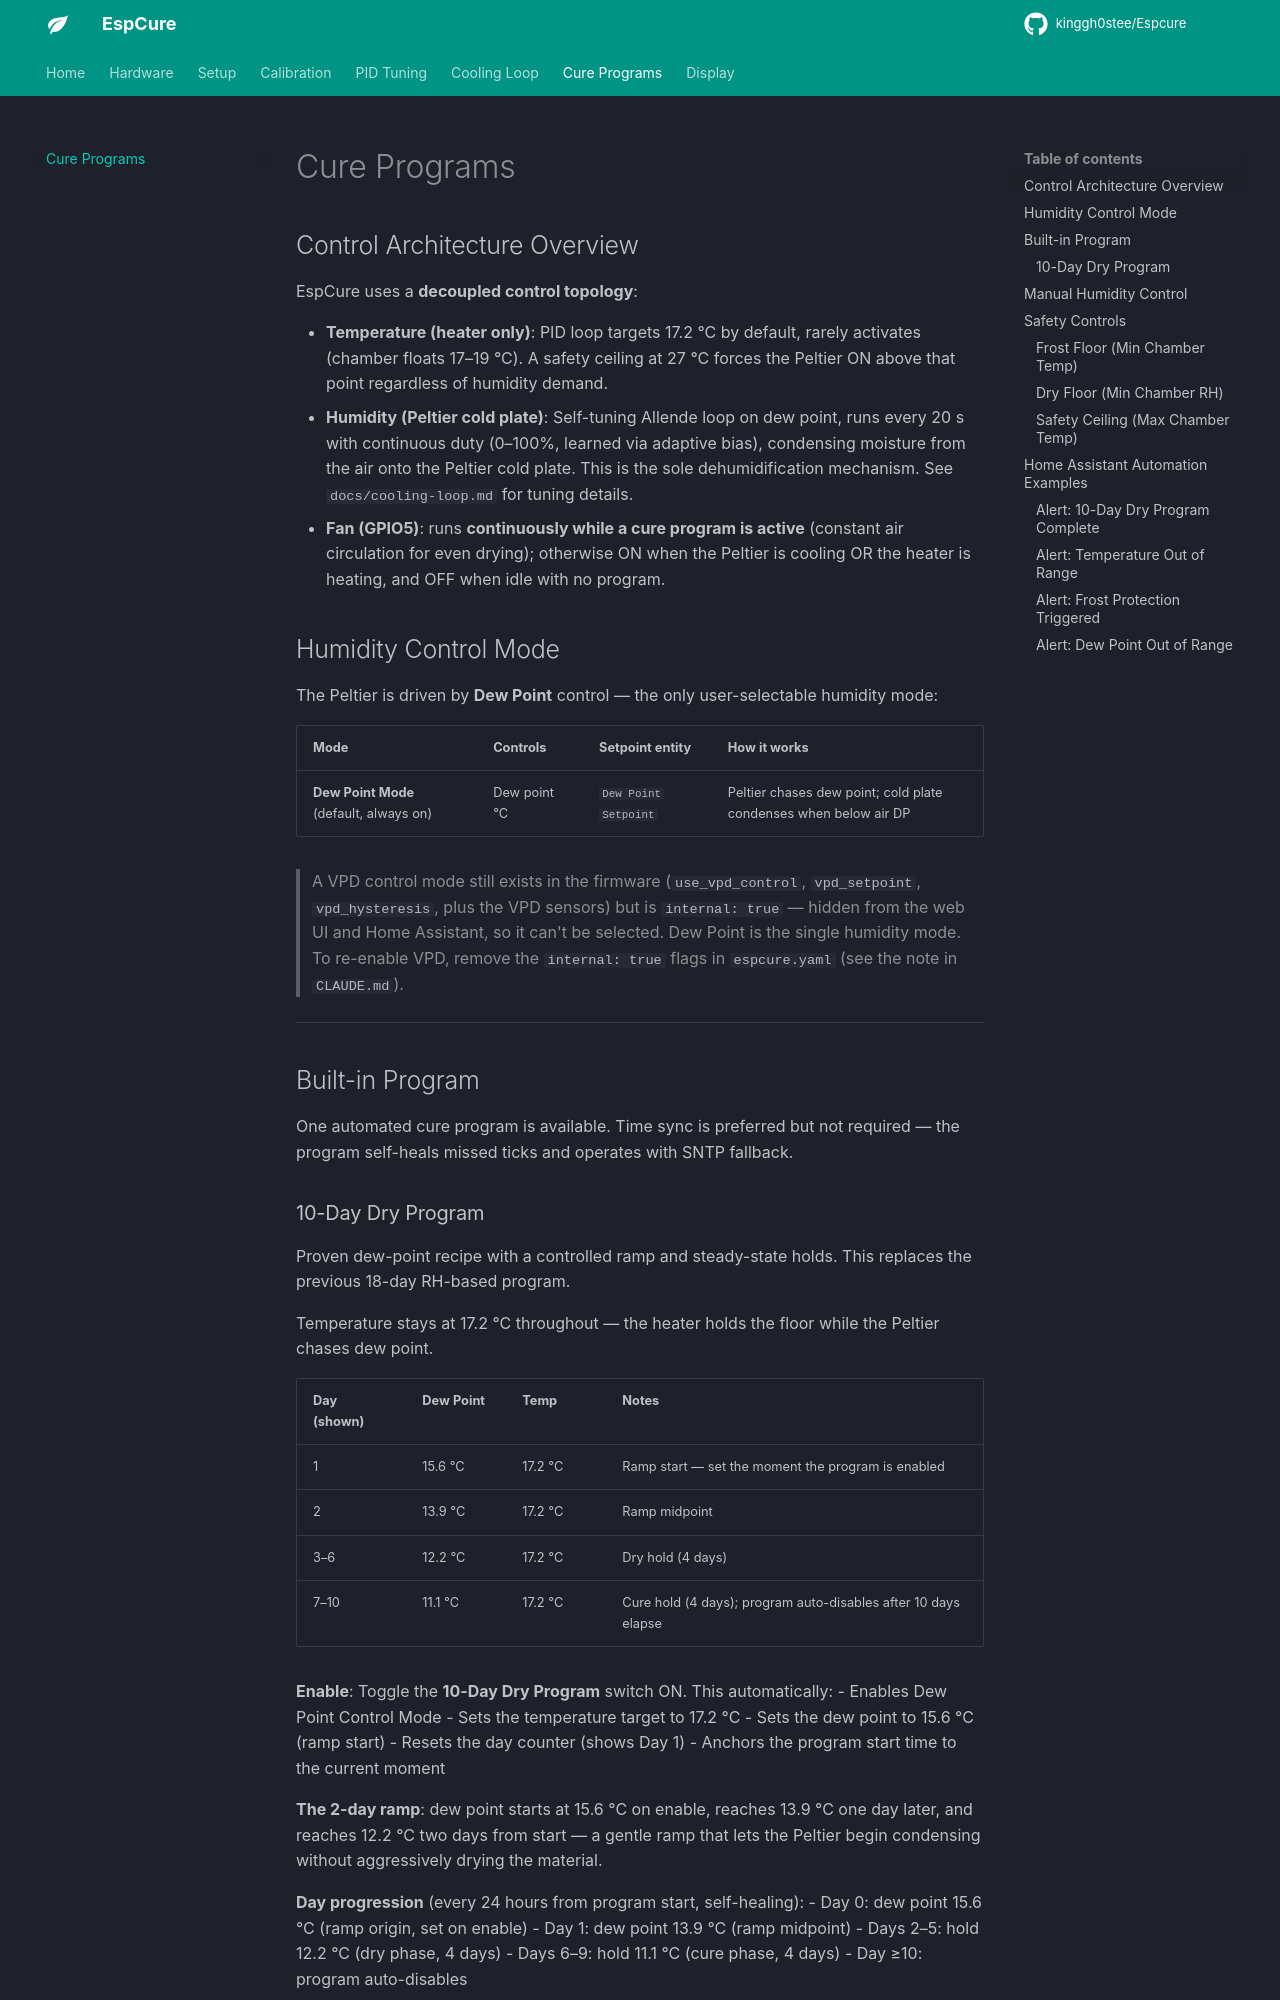

repository: kinggh0stee/Espcure · page: cure-programs/index.html · generator: mkdocs

# Cure Programs

## Control Architecture Overview

EspCure uses a **decoupled control topology**:

- **Temperature (heater only)**: PID loop targets 17.2 °C by default, rarely activates (chamber floats 17–19 °C). A safety ceiling at 27 °C forces the Peltier ON above that point regardless of humidity demand.
- **Humidity (Peltier cold plate)**: Self-tuning Allende loop on dew point, runs every 20 s with continuous duty (0–100%, learned via adaptive bias), condensing moisture from the air onto the Peltier cold plate. This is the sole dehumidification mechanism. See `docs/cooling-loop.md` for tuning details.
- **Fan (GPIO5)**: runs **continuously while a cure program is active** (constant air circulation for even drying); otherwise ON when the Peltier is cooling OR the heater is heating, and OFF when idle with no program.

## Humidity Control Mode

The Peltier is driven by **Dew Point** control — the only user-selectable humidity mode:

| Mode | Controls | Setpoint entity | How it works |
|---|---|---|---|
| **Dew Point Mode** (default, always on) | Dew point °C | `Dew Point Setpoint` | Peltier chases dew point; cold plate condenses when below air DP |

> A VPD control mode still exists in the firmware (`use_vpd_control`, `vpd_setpoint`, `vpd_hysteresis`, plus the VPD sensors) but is `internal: true` — hidden from the web UI and Home Assistant, so it can't be selected. Dew Point is the single humidity mode. To re-enable VPD, remove the `internal: true` flags in `espcure.yaml` (see the note in `CLAUDE.md`).

---

## Built-in Program

One automated cure program is available. Time sync is preferred but not required — the program self-heals missed ticks and operates with SNTP fallback.
